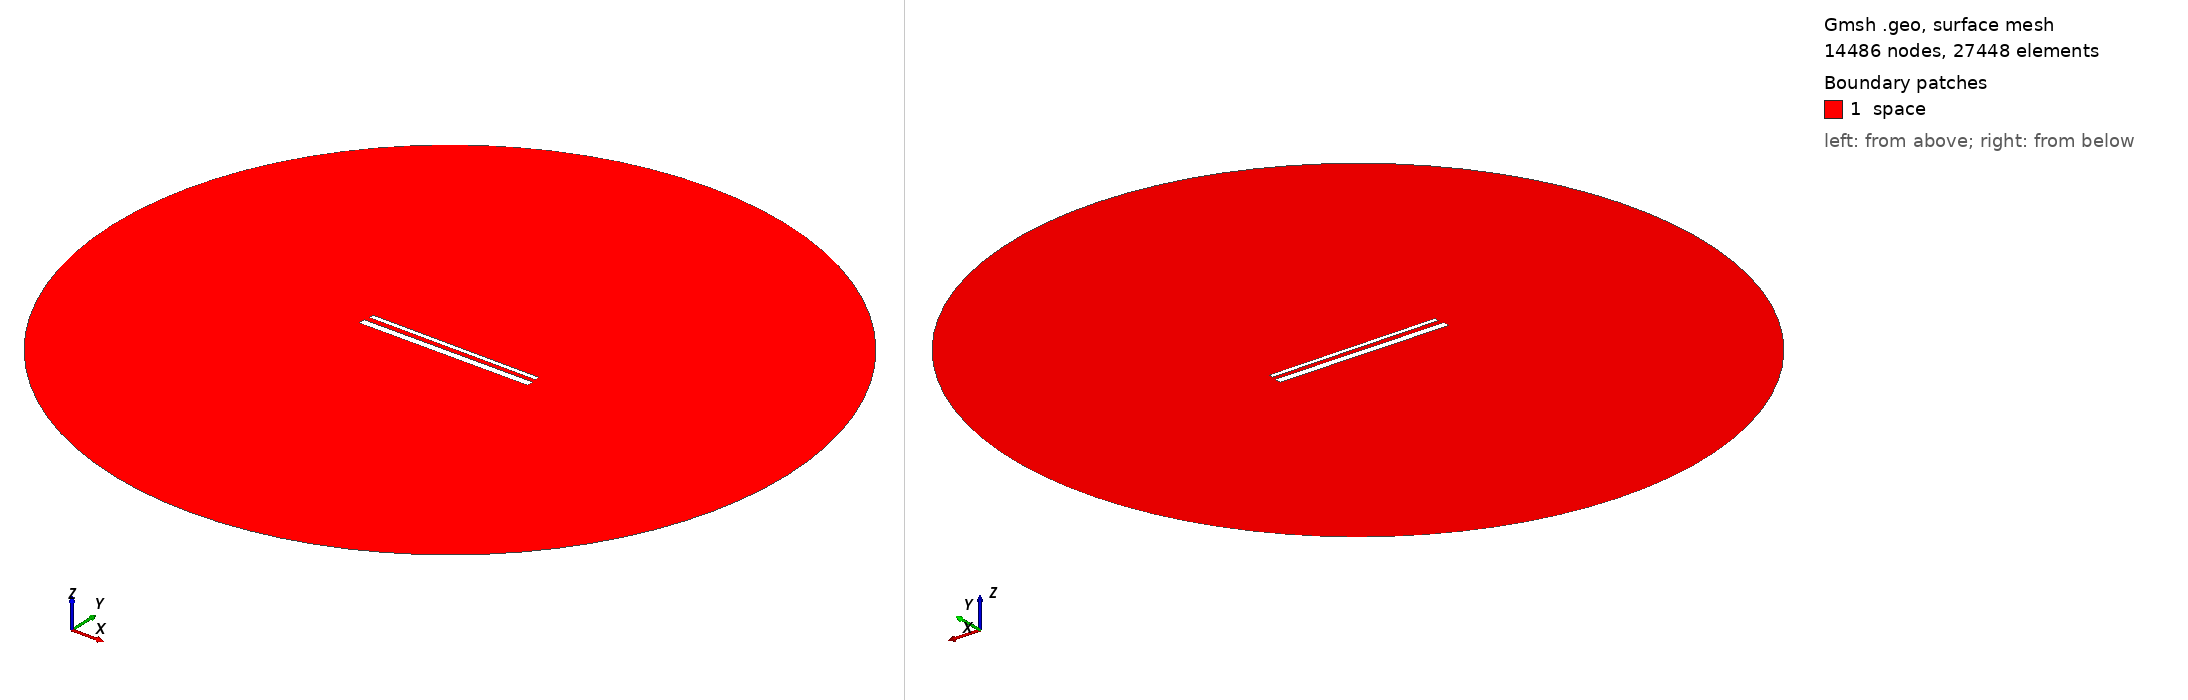

Gmsh geometry script, surface-meshed: 14486 nodes, 27448 surface elements. Boundary patches (legend numbers): 1 space. Left view from above one corner, right view from below the opposite corner. Legend entries are the model's physical surfaces. The drawing asked Gmsh for element sizes between 1% and 20% of the model's largest extent; the script's own settings can give other sizes.

=== 877.geo (drawn) ===
// Set the geometry kernel
SetFactory("OpenCASCADE");

//---------------------------------------
// Rectangles
//---------------------------------------

// Rectangle 1 (top)
Point(1) = {-49.455555555555556, 1.6833333333333331, 0, 1.0};
Point(2) = {49.455555555555556, 1.6833333333333331, 0, 1.0};
Point(3) = {49.455555555555556, 4.594444444444445, 0, 1.0};
Point(4) = {-49.455555555555556, 4.594444444444445, 0, 1.0};

Line(1) = {1, 2};
Line(2) = {2, 3};
Line(3) = {3, 4};
Line(4) = {4, 1};

Line Loop(1) = {1, 2, 3, 4};
Plane Surface(1) = {1};

Rotate { {0, 0, 1}, {0,  1.1388888888888888,  0}, -0.006 } {
  Surface{1};
}

// Rectangle 2 (bottom)
Point(5) = {-50,-1.1388888888888888, 0, 1.0};
Point(6) = { 50,-1.1388888888888888, 0, 1.0};
Point(7) = { 50,-5.138888888888889, 0, 1.0};
Point(8) = {-50,-5.138888888888889, 0, 1.0};

Line(5) = {5, 6};
Line(6) = {6, 7};
Line(7) = {7, 8};
Line(8) = {8, 5};

Line Loop(2) = {5, 6, 7, 8};
Plane Surface(2) = {2}; 


//---------------------------------------
// Circle
//---------------------------------------

// Define points
Point(9) = {0, 0, 0};        // Center
Point(10) = {200, 0, 0};     // Start point
Point(11) = {0, 200, 0};     // 90 degrees
Point(12) = {-200, 0, 0};    // 180 degrees
Point(13) = {0, -200, 0};    // 270 degrees

// Define circle arcs (each needs start, center, end)
Circle(9) = {10, 9, 11};
Circle(10) = {11, 9, 12};
Circle(11) = {12, 9, 13};
Circle(12) = {13, 9, 10};

// Define curve loop and surface if needed
Curve Loop(3) = {9, 10, 11, 12};
Surface(3) = {3};

// Subtract Rectangles from Circle
BooleanDifference{ Surface{3}; Delete; }{ Surface{1}; Surface{2}; Delete; }

//---------------------------------------
// Transfinite Lines and Surface
//---------------------------------------
r = 7;
Transfinite Line {1, 3} = 50*r Using Progression 1;
Transfinite Line {2, 4} = 2*r Using Progression 1;
Transfinite Line {5, 7} = 50*r Using Progression 1;
Transfinite Line {6, 8} = 2*r Using Progression 1;
Transfinite Line {9, 10, 11, 12} = 20 Using Progression 1;

//---------------------------------------
// Define Physical Groups
//---------------------------------------                

//--- Physical Curves
// Physical groups for boundaries
Physical Line("force_segment", 10) = {1};
Physical Line("upper_plate", 11) = {2, 3, 4};
Physical Line("lower_plate", 12) = {5, 6, 7, 8};
Physical Line("boundary", 20) = {9, 10, 11, 12};

//--- Physical Surfaces
Physical Surface("space", 30) = {3};

//---------------------------------------
// 6. Generate the Mesh
//---------------------------------------
Mesh 2;  // 2D mesh generation
